Dataset: studio_data (GitHub, React-Developer751/temp). Classes: AC repair, accounting finance, agriculture farm, animal welfare, architect, astrology, ayurveda, bakery, banquet hall, bar lounge, barber, bike garage, bike showroom, bookstore, bridal makeup, cafe, car rental, car repair, car showroom, car wash, carpentry, catering, chai stall, chinese restaurant, cleaning, clinic doctor, cloud kitchen, coaching tuition, construction, consulting, counselling, coworking, dental, design studio, diagnostic lab, digital agency, DJ sound, driving school, drone photography, ecommerce, electrician, event party, eye clinic, farm stay, fashion boutique, fast food, florist, funeral services, furniture, gaming zone, gift shop, grocery, gym, hotel, ice cream, indian thali, insurance, interior design, jewellery, juice bar, kurti store, landscape, laundry, law firm, loan finance, logistics, mehendi, mobile app, mobile repair, mobile store, movers, music academy, NGO, none, notary documents, nutritionist, optical, painting, pest control, pet clinic, pet shop, PG hostel, pharmacy, photography, physio, play school, plumbing, pottery, printing, real estate, recruitment, restaurant, italian restaurant, robotics lab, SaaS, salon, saree boutique, school, scrap recycling, security, shoe store, skin clinic, solar energy, south indian, spa, sports academy, street food, sushi, sweet shop, tailor, tattoo, taxi, temple, tent house, tiffin service, toy store, travel agency, tyres, video editing, visa, water purifier, wedding, welding, yoga.

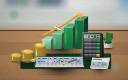
Label: accounting finance

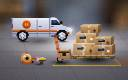
Label: logistics

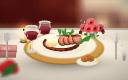
Label: restaurant

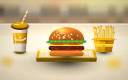
Label: fast food

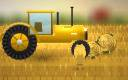
Label: agriculture farm

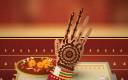
Label: mehendi
